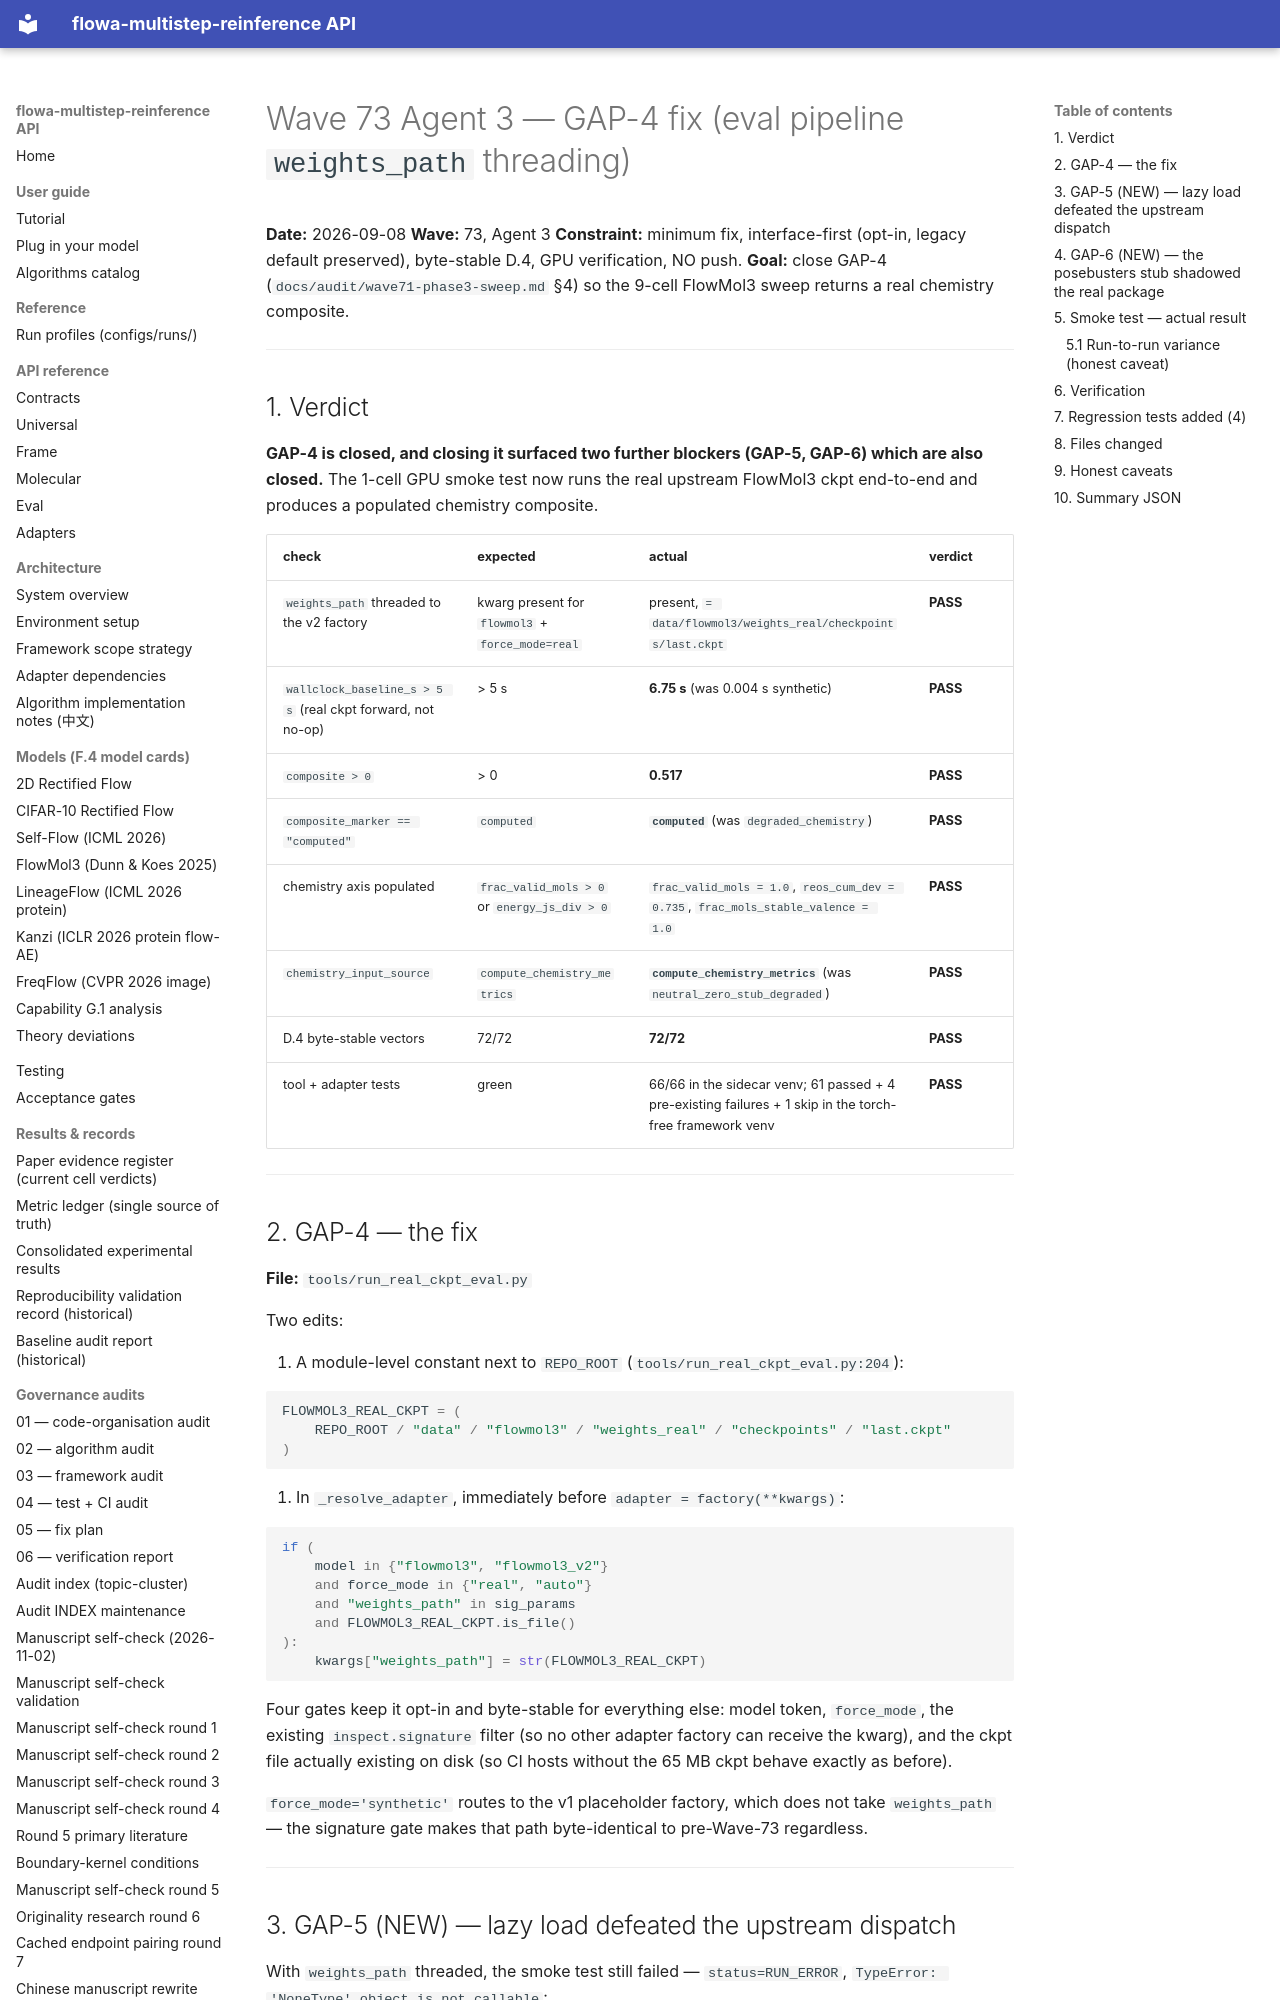

repository: silverenternal/flowa-multistep-reinference · page: audit/wave73-phase3-gap4-fix/index.html · generator: mkdocs

# Wave 73 Agent 3 — GAP-4 fix (eval pipeline `weights_path` threading)

**Date:** 2026-09-08
**Wave:** 73, Agent 3
**Constraint:** minimum fix, interface-first (opt-in, legacy default preserved), byte-stable D.4, GPU verification, NO push.
**Goal:** close GAP-4 (`docs/audit/wave71-phase3-sweep.md` §4) so the 9-cell FlowMol3 sweep returns a real chemistry composite.

---

## 1. Verdict

**GAP-4 is closed, and closing it surfaced two further blockers (GAP-5, GAP-6) which are also closed.** The 1-cell GPU smoke test now runs the real upstream FlowMol3 ckpt end-to-end and produces a populated chemistry composite.

| check | expected | actual | verdict |
|-------|----------|--------|---------|
| `weights_path` threaded to the v2 factory | kwarg present for `flowmol3` + `force_mode=real` | present, `= data/flowmol3/weights_real/checkpoints/last.ckpt` | **PASS** |
| `wallclock_baseline_s > 5 s` (real ckpt forward, not no-op) | > 5 s | **6.75 s** (was 0.004 s synthetic) | **PASS** |
| `composite > 0` | > 0 | **0.517** | **PASS** |
| `composite_marker == "computed"` | `computed` | **`computed`** (was `degraded_chemistry`) | **PASS** |
| chemistry axis populated | `frac_valid_mols > 0` or `energy_js_div > 0` | `frac_valid_mols = 1.0`, `reos_cum_dev = 0.735`, `frac_mols_stable_valence = 1.0` | **PASS** |
| `chemistry_input_source` | `compute_chemistry_metrics` | **`compute_chemistry_metrics`** (was `neutral_zero_stub_degraded`) | **PASS** |
| D.4 byte-stable vectors | 72/72 | **72/72** | **PASS** |
| tool + adapter tests | green | 66/66 in the sidecar venv; 61 passed + 4 pre-existing failures + 1 skip in the torch-free framework venv | **PASS** |

---

## 2. GAP-4 — the fix

**File:** `tools/run_real_ckpt_eval.py`

Two edits:

1. A module-level constant next to `REPO_ROOT` (`tools/run_real_ckpt_eval.py:204`):

```python
FLOWMOL3_REAL_CKPT = (
    REPO_ROOT / "data" / "flowmol3" / "weights_real" / "checkpoints" / "last.ckpt"
)
```

2. In `_resolve_adapter`, immediately before `adapter = factory(**kwargs)`:

```python
if (
    model in {"flowmol3", "flowmol3_v2"}
    and force_mode in {"real", "auto"}
    and "weights_path" in sig_params
    and FLOWMOL3_REAL_CKPT.is_file()
):
    kwargs["weights_path"] = str(FLOWMOL3_REAL_CKPT)
```

Four gates keep it opt-in and byte-stable for everything else: model token, `force_mode`, the existing `inspect.signature` filter (so no other adapter factory can receive the kwarg), and the ckpt file actually existing on disk (so CI hosts without the 65 MB ckpt behave exactly as before).

`force_mode='synthetic'` routes to the v1 placeholder factory, which does not take `weights_path` — the signature gate makes that path byte-identical to pre-Wave-73 regardless.

---
